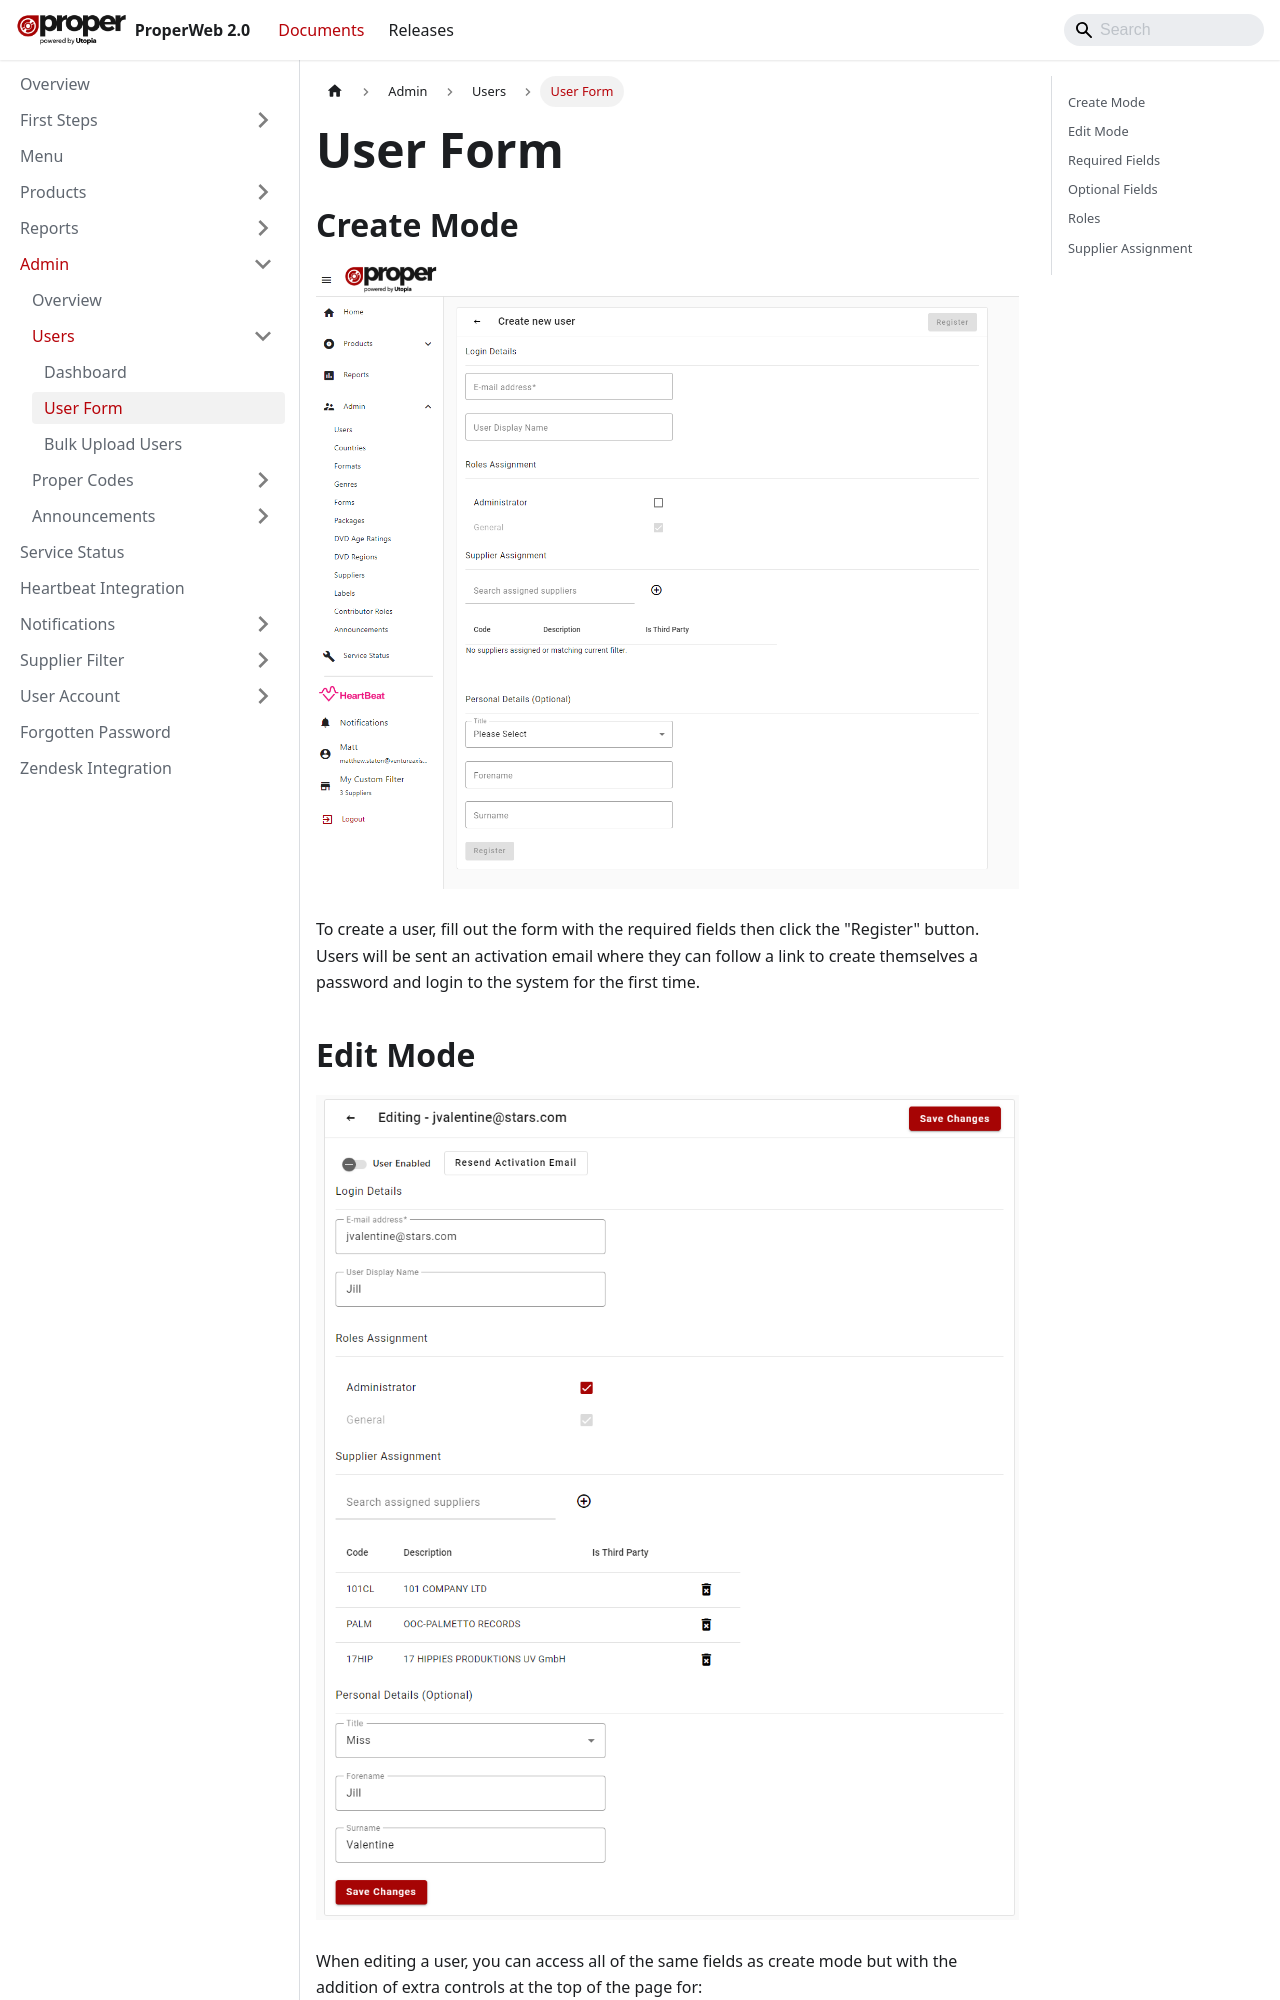

repository: Ventureaxis/ProperMusic.Documents.ProperWeb · page: documents/admin/users/user-form/index.html · generator: docusaurus

---
sidebar_position: 1
---

# User Form

## Create Mode
![Admin Users Create Form](../../../static/img/pages/admin/users/pw__admin_users_create_user_form.png)

To create a user, fill out the form with the required fields then click the "Register" button. Users will be sent an activation email where they can follow a link to create themselves a password and login to the system for the first time.

## Edit Mode
![Admin Users Edit Form](../../../static/img/pages/admin/users/pw__admin_users_edit_user_form.png)

When editing a user, you can access all of the same fields as create mode but with the addition of extra controls at the top of the page for:
- User Enabled - toggle a user's active state (prevents them from logging in)
- Resend Activation Email - can resend an activation email to the user's account if they haven't yet activated it

## Required Fields
- Email Address - used for login and sending email notifications
- Role - defaults to "General"(supplier)
